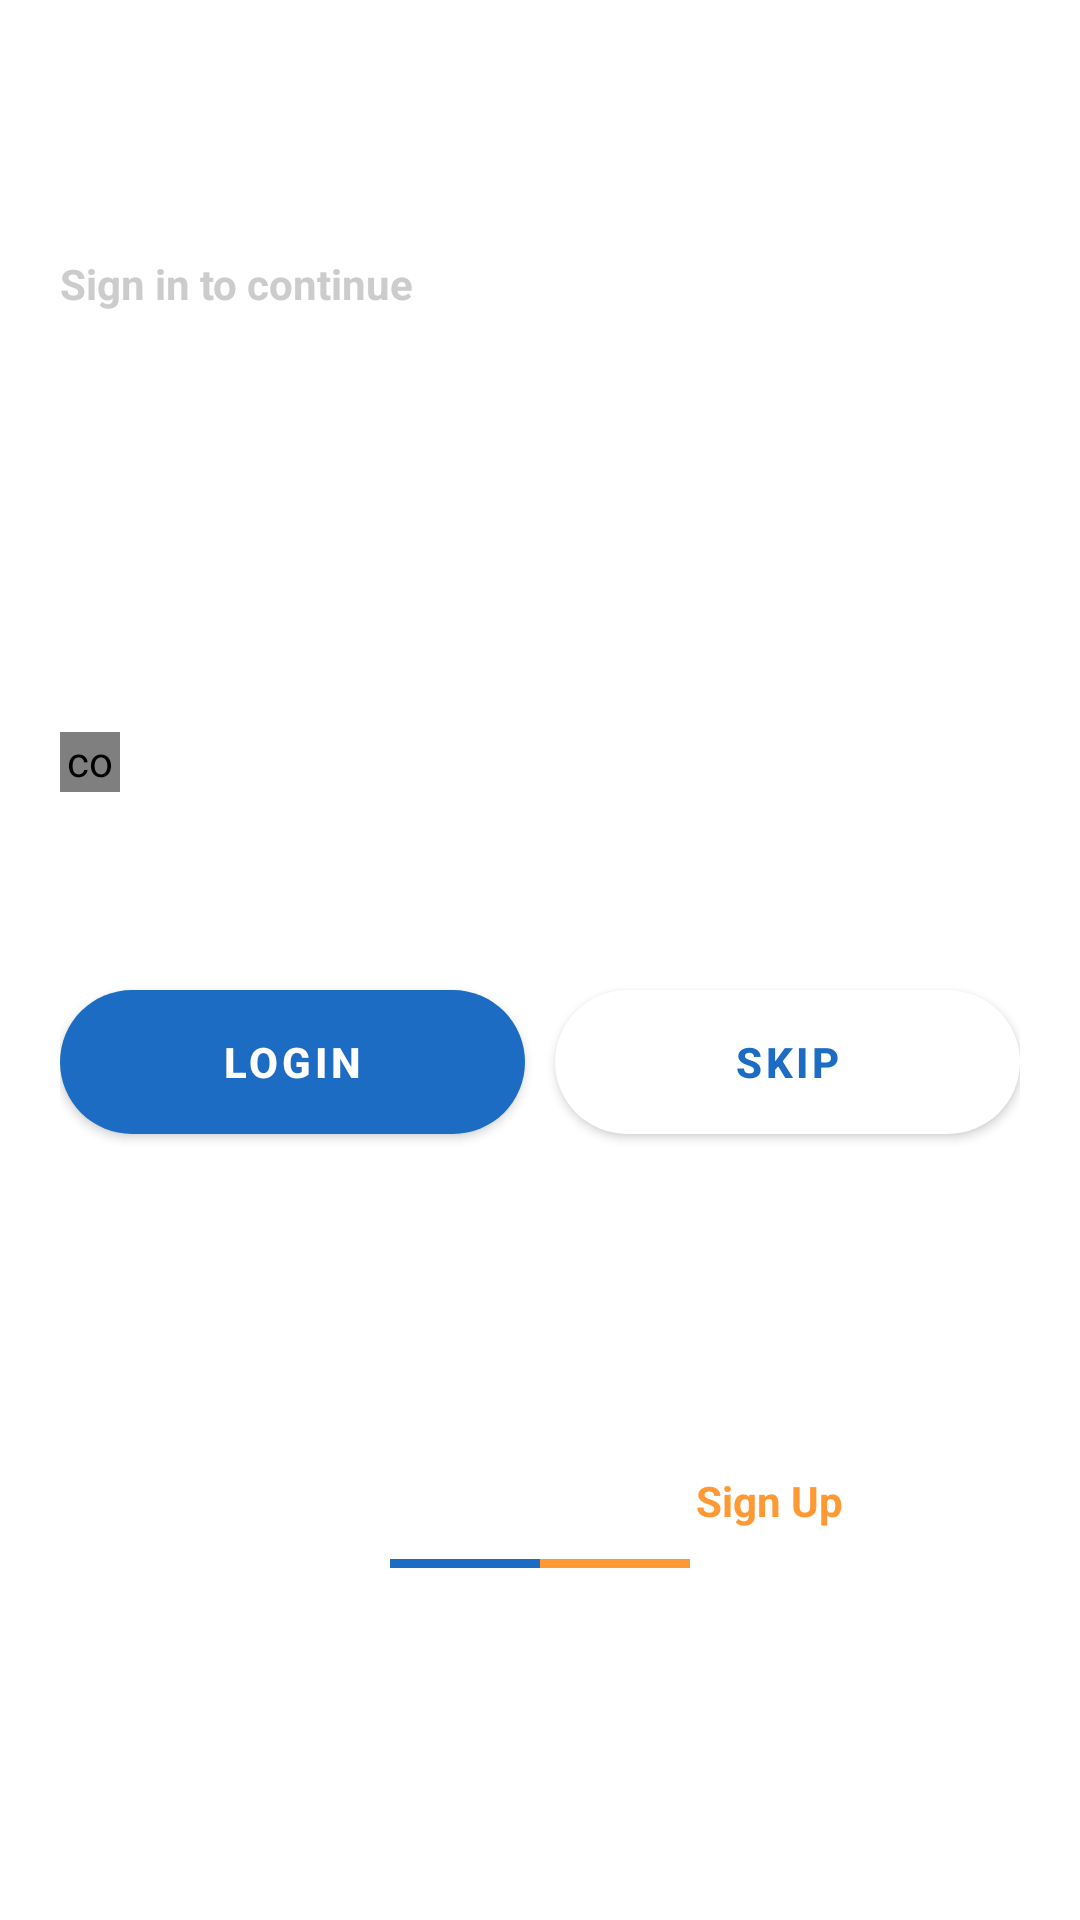

This screen was rendered from an Android layout file. Write that file and the resources it references.
<!-- AndroidManifest.xml: application theme AppTheme -->
<!-- res/layout/activity_sign_in.xml -->
<?xml version="1.0" encoding="utf-8"?>

<RelativeLayout xmlns:android="http://schemas.android.com/apk/res/android"
    xmlns:app="http://schemas.android.com/apk/res-auto"
    xmlns:tools="http://schemas.android.com/tools"
    android:layout_width="match_parent"
    android:layout_height="match_parent"
    android:background="@drawable/login_bg">

    <ScrollView
        android:layout_width="match_parent"
        android:layout_height="match_parent">

        <LinearLayout
            android:layout_width="match_parent"
            android:layout_height="wrap_content"
            android:layout_marginStart="20dp"
            android:layout_marginTop="20dp"
            android:layout_marginEnd="20dp"
            android:orientation="vertical"
            android:paddingBottom="50dp">

            <TextView
                android:id="@+id/text_up_title"
                fontPath="fonts/customSemiBold.otf"
                android:layout_width="wrap_content"
                android:layout_height="wrap_content"
                android:layout_marginTop="30dp"
                android:text="@string/welcome_back"
                android:textColor="@color/white"
                android:textSize="26sp"
                tools:ignore="MissingPrefix" />

            <TextView
                android:layout_width="wrap_content"
                android:layout_height="wrap_content"
                android:text="@string/sign_into_continue"
                android:textColor="@color/white_light"
                android:textStyle="bold" />

            <LinearLayout
                android:layout_width="match_parent"
                android:layout_height="wrap_content"
                android:layout_marginTop="60dp"
                android:orientation="horizontal">

                <ImageView
                    android:layout_width="wrap_content"
                    android:layout_height="wrap_content"
                    android:layout_marginEnd="10dp"
                    android:contentDescription="@string/app_name"
                    android:paddingTop="10dp"
                    android:paddingBottom="10dp"
                    android:src="@drawable/ic_email" />


                <EditText
                    android:id="@+id/editText_email_login_activity"
                    android:layout_width="match_parent"
                    android:layout_height="match_parent"
                    android:layout_gravity="center"
                    android:layout_marginStart="10dp"
                    android:layout_marginEnd="10dp"
                    android:background="#00000000"
                    android:focusable="true"
                    android:hint="@string/email_login"
                    android:inputType="textEmailAddress"
                    android:singleLine="true"
                    android:textColor="@color/white"
                    android:textColorHint="@color/white"
                    android:textCursorDrawable="@drawable/cursor"
                    android:textSize="16sp" />

            </LinearLayout>

            <include
                layout="@layout/login_line"
                android:layout_width="match_parent"
                android:layout_height="wrap_content" />

            <LinearLayout
                android:layout_width="match_parent"
                android:layout_height="wrap_content"
                android:layout_marginTop="10dp"
                android:orientation="horizontal">

                <ImageView
                    android:layout_width="wrap_content"
                    android:layout_height="wrap_content"
                    android:layout_marginEnd="10dp"
                    android:contentDescription="@string/app_name"
                    android:paddingTop="8dp"
                    android:paddingBottom="12dp"
                    android:src="@drawable/ic_password" />

                <EditText
                    android:id="@+id/editText_password_login_activity"
                    android:layout_width="match_parent"
                    android:layout_height="match_parent"
                    android:layout_gravity="center"
                    android:layout_marginStart="10dp"
                    android:layout_marginEnd="10dp"
                    android:background="#00000000"
                    android:hint="@string/password_login"
                    android:inputType="textPassword"
                    android:singleLine="true"
                    android:textColor="@color/white"
                    android:textColorHint="@color/white"
                    android:textCursorDrawable="@drawable/cursor"
                    android:textSize="16sp" />

            </LinearLayout>

            <include
                layout="@layout/login_line"
                android:layout_width="match_parent"
                android:layout_height="wrap_content" />

            <LinearLayout
                android:layout_width="wrap_content"
                android:layout_height="wrap_content"
                android:layout_marginTop="20dp"
                android:orientation="horizontal">

                <com.example.util.SmoothCheckBox
                    android:id="@+id/checkbox_login_activity"
                    android:layout_width="20dp"
                    android:layout_height="20dp"
                    android:layout_gravity="center"
                    app:color_checked="@color/blue" />

                <TextView
                    android:id="@+id/text_reme_title"
                    android:layout_width="wrap_content"
                    android:layout_height="wrap_content"
                    android:layout_gravity="center"
                    android:layout_marginStart="10dp"
                    android:text="@string/remember_me"
                    android:textColor="@color/white"
                    android:textSize="14sp"
                    android:textStyle="bold" />

            </LinearLayout>

            <LinearLayout
                android:layout_width="match_parent"
                android:layout_height="wrap_content"
                android:layout_marginStart="-6dp"
                android:layout_marginTop="10dp"
                android:gravity="center_vertical"
                android:orientation="horizontal">

                <androidx.appcompat.widget.AppCompatCheckBox
                    android:id="@+id/checkbox"
                    android:layout_width="30dp"
                    android:layout_height="30dp"
                    android:theme="@style/WhiteCheck" />

                <androidx.appcompat.widget.AppCompatTextView
                    android:id="@+id/textSignUpAccept"
                    android:layout_width="wrap_content"
                    android:layout_height="wrap_content"
                    android:layout_marginStart="10dp"
                    android:text="@string/sign_in_accept"
                    android:textColor="@color/white"
                    android:textSize="15sp" />

            </LinearLayout>

            <LinearLayout
                android:layout_width="match_parent"
                android:layout_height="wrap_content"
                android:layout_marginTop="20dp"
                android:weightSum="2">

                <com.google.android.material.button.MaterialButton
                    android:id="@+id/button_login_activity"
                    fontPath="fonts/customSemiBold.otf"
                    android:layout_width="0dp"
                    android:layout_height="60dp"
                    android:layout_weight="1"
                    android:text="@string/login"
                    android:textColor="@color/white"
                    android:textSize="14sp"
                    android:textStyle="bold"
                    app:backgroundTint="@color/blue"
                    app:cornerRadius="@dimen/btnRadius"
                    tools:ignore="MissingPrefix" />

                <com.google.android.material.button.MaterialButton
                    android:id="@+id/button_skip_login_activity"
                    fontPath="fonts/customSemiBold.otf"
                    android:layout_width="0dp"
                    android:layout_height="60dp"
                    android:layout_marginStart="10dp"
                    android:layout_weight="1"
                    android:text="@string/skip"
                    android:textColor="@color/blue"
                    android:textSize="14sp"
                    android:textStyle="bold"
                    app:backgroundTint="@color/white"
                    app:cornerRadius="@dimen/btnRadius"
                    tools:ignore="MissingPrefix" />

            </LinearLayout>

            <TextView
                android:id="@+id/textView_forget_password_login"
                fontPath="fonts/customSemiBold.otf"
                android:layout_width="match_parent"
                android:layout_height="wrap_content"
                android:layout_marginTop="30dp"
                android:layout_marginBottom="10dp"
                android:gravity="center"
                android:text="@string/forgot_password"
                android:textColor="@color/white"
                android:textSize="16sp"
                tools:ignore="MissingPrefix" />

            <LinearLayout
                android:id="@+id/sec_bottom"
                android:layout_width="match_parent"
                android:layout_height="wrap_content"
                android:layout_marginTop="45dp"
                android:gravity="center"
                android:orientation="vertical">

                <LinearLayout
                    android:layout_width="match_parent"
                    android:layout_height="wrap_content"
                    android:gravity="center"
                    android:orientation="horizontal">

                    <TextView
                        android:id="@+id/title_acc"
                        fontPath="fonts/customSemiBold.otf"
                        android:layout_width="wrap_content"
                        android:layout_height="wrap_content"
                        android:text="@string/no_account"
                        android:textColor="@color/white"
                        android:textStyle="bold"
                        tools:ignore="MissingPrefix" />

                    <TextView
                        android:id="@+id/textView_signup_login"
                        fontPath="fonts/customSemiBold.otf"
                        android:layout_width="wrap_content"
                        android:layout_height="wrap_content"
                        android:layout_marginStart="5dp"
                        android:clickable="true"
                        android:focusable="true"
                        android:text="@string/sign_up"
                        android:textColor="@color/yellow"
                        android:textStyle="bold"
                        tools:ignore="MissingPrefix" />

                </LinearLayout>


                <LinearLayout
                    android:layout_width="wrap_content"
                    android:layout_height="wrap_content"
                    android:layout_marginTop="10dp"
                    android:orientation="horizontal">

                    <View
                        android:layout_width="50dp"
                        android:layout_height="3dp"
                        android:background="@color/blue" />

                    <View
                        android:layout_width="50dp"
                        android:layout_height="3dp"
                        android:background="@color/yellow" />

                </LinearLayout>

            </LinearLayout>

        </LinearLayout>

    </ScrollView>

</RelativeLayout>
<!-- res/layout/login_line.xml (included above) -->
<?xml version="1.0" encoding="utf-8"?>

<LinearLayout xmlns:android="http://schemas.android.com/apk/res/android"
    android:layout_width="match_parent"
    android:layout_height="wrap_content"
    android:gravity="bottom"
    android:orientation="horizontal">

    <View
        android:layout_width="1dp"
        android:layout_height="5dp"
        android:background="@color/view_login" />

    <View
        android:layout_width="0dp"
        android:layout_height="1dp"
        android:layout_weight="1"
        android:background="@color/view_login" />

    <View
        android:layout_width="1dp"
        android:layout_height="5dp"
        android:background="@color/view_login" />

</LinearLayout>
<!-- resources referenced by this layout -->
<resources>
  <color name="blue">#1c6cc3</color>
  <color name="view_login">#ffffff</color>
  <color name="white">#ffffff</color>
  <color name="white_light">#cccccc</color>
  <color name="yellow">#ff9933</color>
  <dimen name="btnRadius">25dp</dimen>
  <string name="app_name">AndroidLiveTVSeries</string>
  <string name="email_login">Email</string>
  <string name="forgot_password">Forgot Your Password ?</string>
  <string name="login">Login</string>
  <string name="no_account">Don\'t Have an Account? </string>
  <string name="password_login">Password</string>
  <string name="remember_me">Remember Me</string>
  <string name="sign_in_accept">By Signing in you accept %s </string>
  <string name="sign_into_continue">Sign in to continue</string>
  <string name="sign_up">Sign Up</string>
  <string name="skip">Skip</string>
  <string name="welcome_back">Welcome Back</string>
  <style name="WhiteCheck">
          <item name="colorControlNormal">@color/white</item>
          <item name="colorControlActivated">@color/white</item>
      </style>
  <style name="AppTheme" parent="Theme.MaterialComponents.Light.DarkActionBar">
          <item name="windowNoTitle">true</item>
          <item name="windowActionBar">false</item>
          <item name="colorPrimary">@color/colorPrimary</item>
          <item name="colorPrimaryDark">@color/colorPrimaryDark</item>
          <item name="colorAccent">@color/colorAccent</item>
      </style>
  <color name="colorPrimary">#1c6cc3</color>
  <color name="colorPrimaryDark">#1961af</color>
  <color name="colorAccent">#ff9933</color>
</resources>
